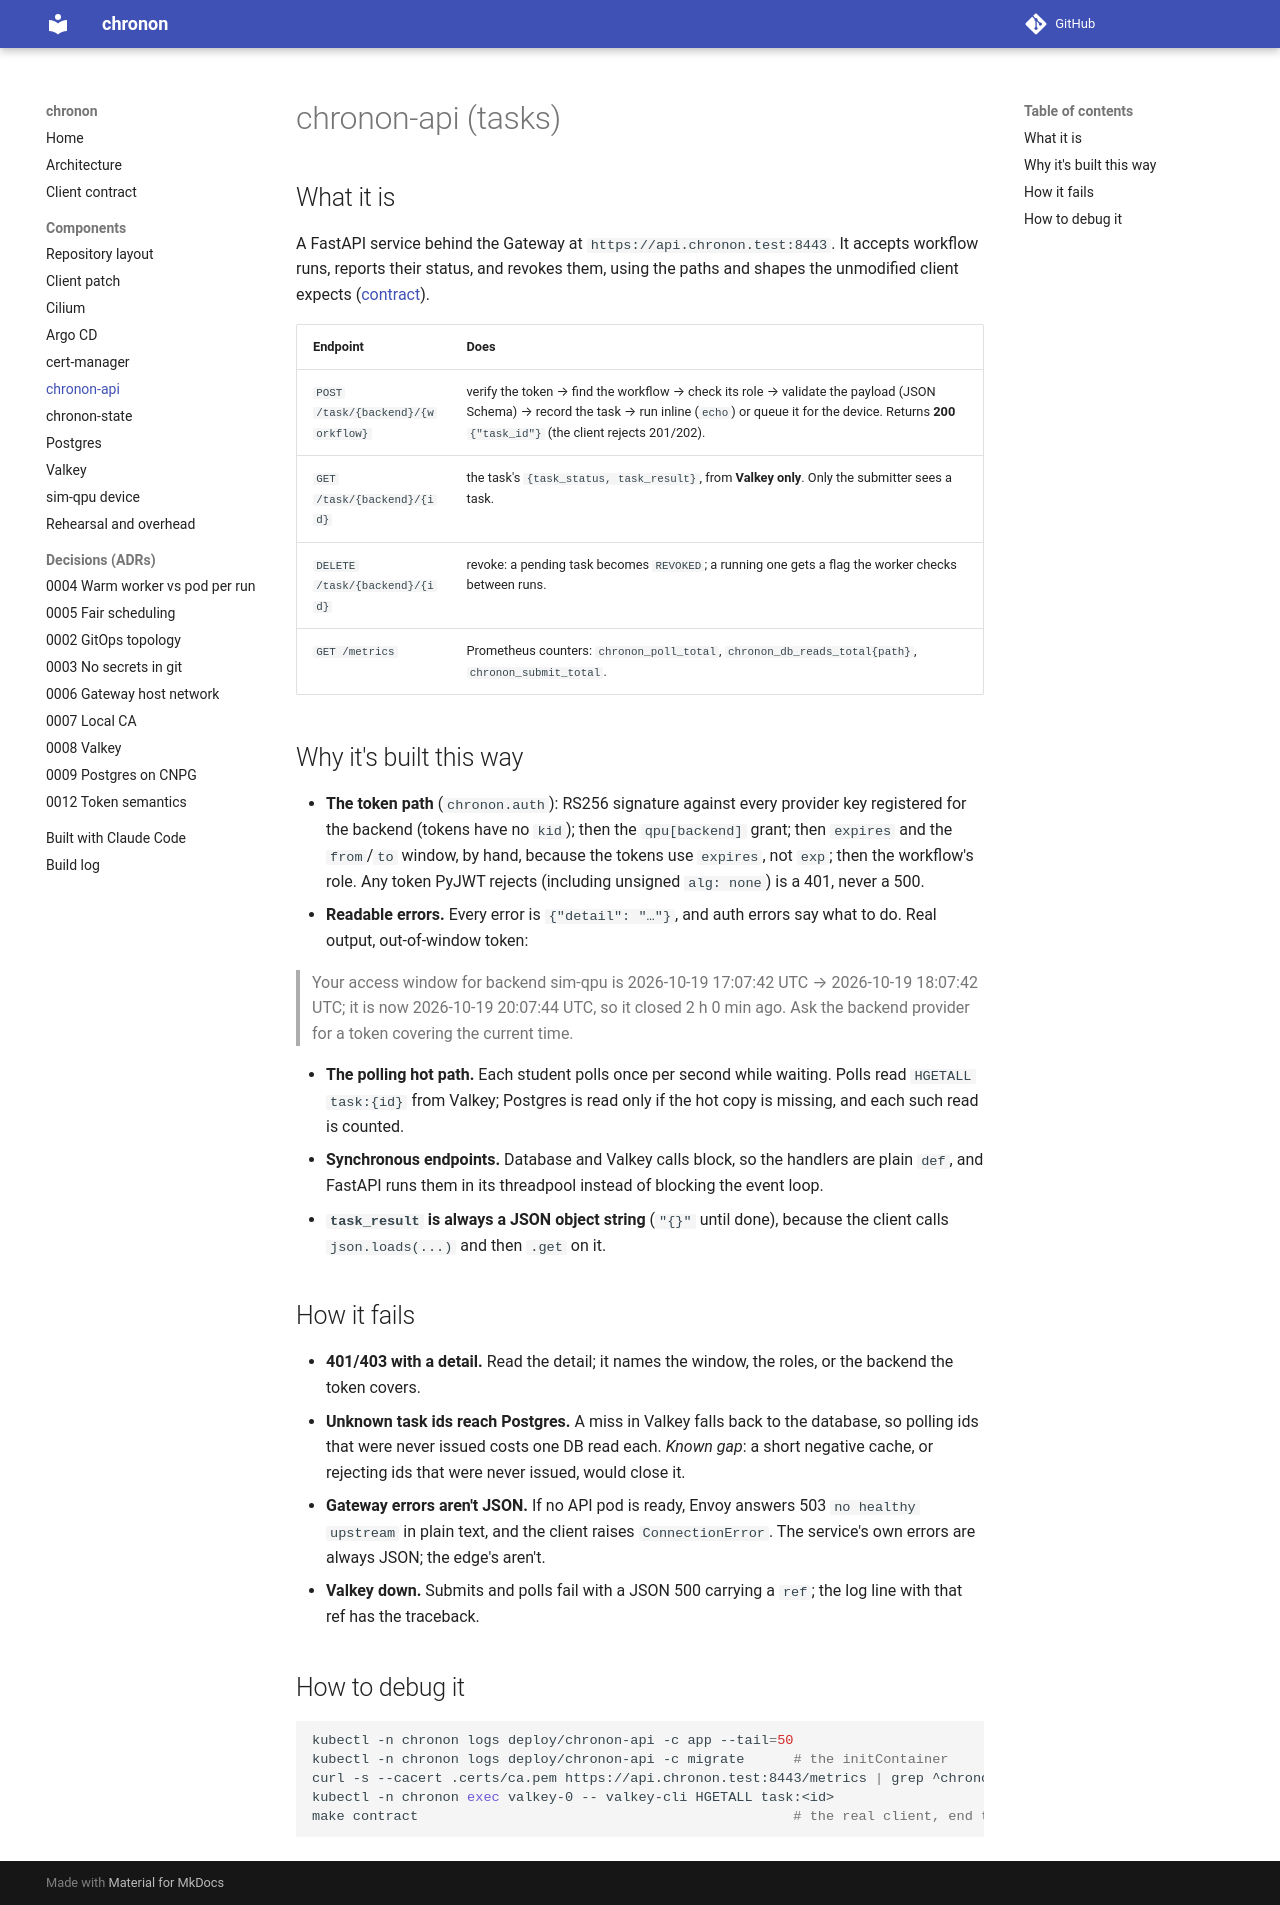

repository: 0relDanilov/chronon · page: components/api/index.html · generator: mkdocs

# chronon-api (tasks)

## What it is

A FastAPI service behind the Gateway at `https://api.chronon.test:8443`.
It accepts workflow runs, reports their status, and revokes them, using the
paths and shapes the unmodified client expects ([contract](../contract.md)).

| Endpoint | Does |
|---|---|
| `POST /task/{backend}/{workflow}` | verify the token → find the workflow → check its role → validate the payload (JSON Schema) → record the task → run inline (`echo`) or queue it for the device. Returns **200** `{"task_id"}` (the client rejects 201/202). |
| `GET /task/{backend}/{id}` | the task's `{task_status, task_result}`, from **Valkey only**. Only the submitter sees a task. |
| `DELETE /task/{backend}/{id}` | revoke: a pending task becomes `REVOKED`; a running one gets a flag the worker checks between runs. |
| `GET /metrics` | Prometheus counters: `chronon_poll_total`, `chronon_db_reads_total{path}`, `chronon_submit_total`. |

## Why it's built this way

- **The token path** (`chronon.auth`): RS256 signature against every
  provider key registered for the backend (tokens have no `kid`); then the
  `qpu[backend]` grant; then `expires` and the `from`/`to` window, by hand,
  because the tokens use `expires`, not `exp`; then the workflow's role. Any
  token PyJWT rejects (including unsigned `alg: none`) is a 401, never a 500.
- **Readable errors.** Every error is `{"detail": "…"}`, and auth errors
  say what to do. Real output, out-of-window token:

  > Your access window for backend sim-qpu is 2026-10-19 17:07:42 UTC →
  > 2026-10-19 18:07:42 UTC; it is now 2026-10-19 20:07:44 UTC, so it closed
  > 2 h 0 min ago. Ask the backend provider for a token covering the current
  > time.

- **The polling hot path.** Each student polls once per second while waiting.
  Polls read `HGETALL task:{id}` from Valkey; Postgres is read only if the
  hot copy is missing, and each such read is counted.
- **Synchronous endpoints.** Database and Valkey calls block, so the
  handlers are plain `def`, and FastAPI runs them in its threadpool instead
  of blocking the event loop.
- **`task_result` is always a JSON object string** (`"{}"` until done),
  because the client calls `json.loads(...)` and then `.get` on it.

## How it fails

- **401/403 with a detail.** Read the detail; it names the window, the
  roles, or the backend the token covers.
- **Unknown task ids reach Postgres.** A miss in Valkey falls back to the
  database, so polling ids that were never issued costs one DB read each.
  *Known gap*: a short negative cache, or rejecting ids that were never
  issued, would close it.
- **Gateway errors aren't JSON.** If no API pod is ready, Envoy answers 503
  `no healthy upstream` in plain text, and the client raises
  `ConnectionError`. The service's own errors are always JSON; the edge's
  aren't.
- **Valkey down.** Submits and polls fail with a JSON 500 carrying a `ref`;
  the log line with that ref has the traceback.

## How to debug it

```bash
kubectl -n chronon logs deploy/chronon-api -c app --tail=50
kubectl -n chronon logs deploy/chronon-api -c migrate      # the initContainer
curl -s --cacert .certs/ca.pem https://api.chronon.test:8443/metrics | grep ^chronon_
kubectl -n chronon exec valkey-0 -- valkey-cli HGETALL task:<id>
make contract                                              # the real client, end to end
```
